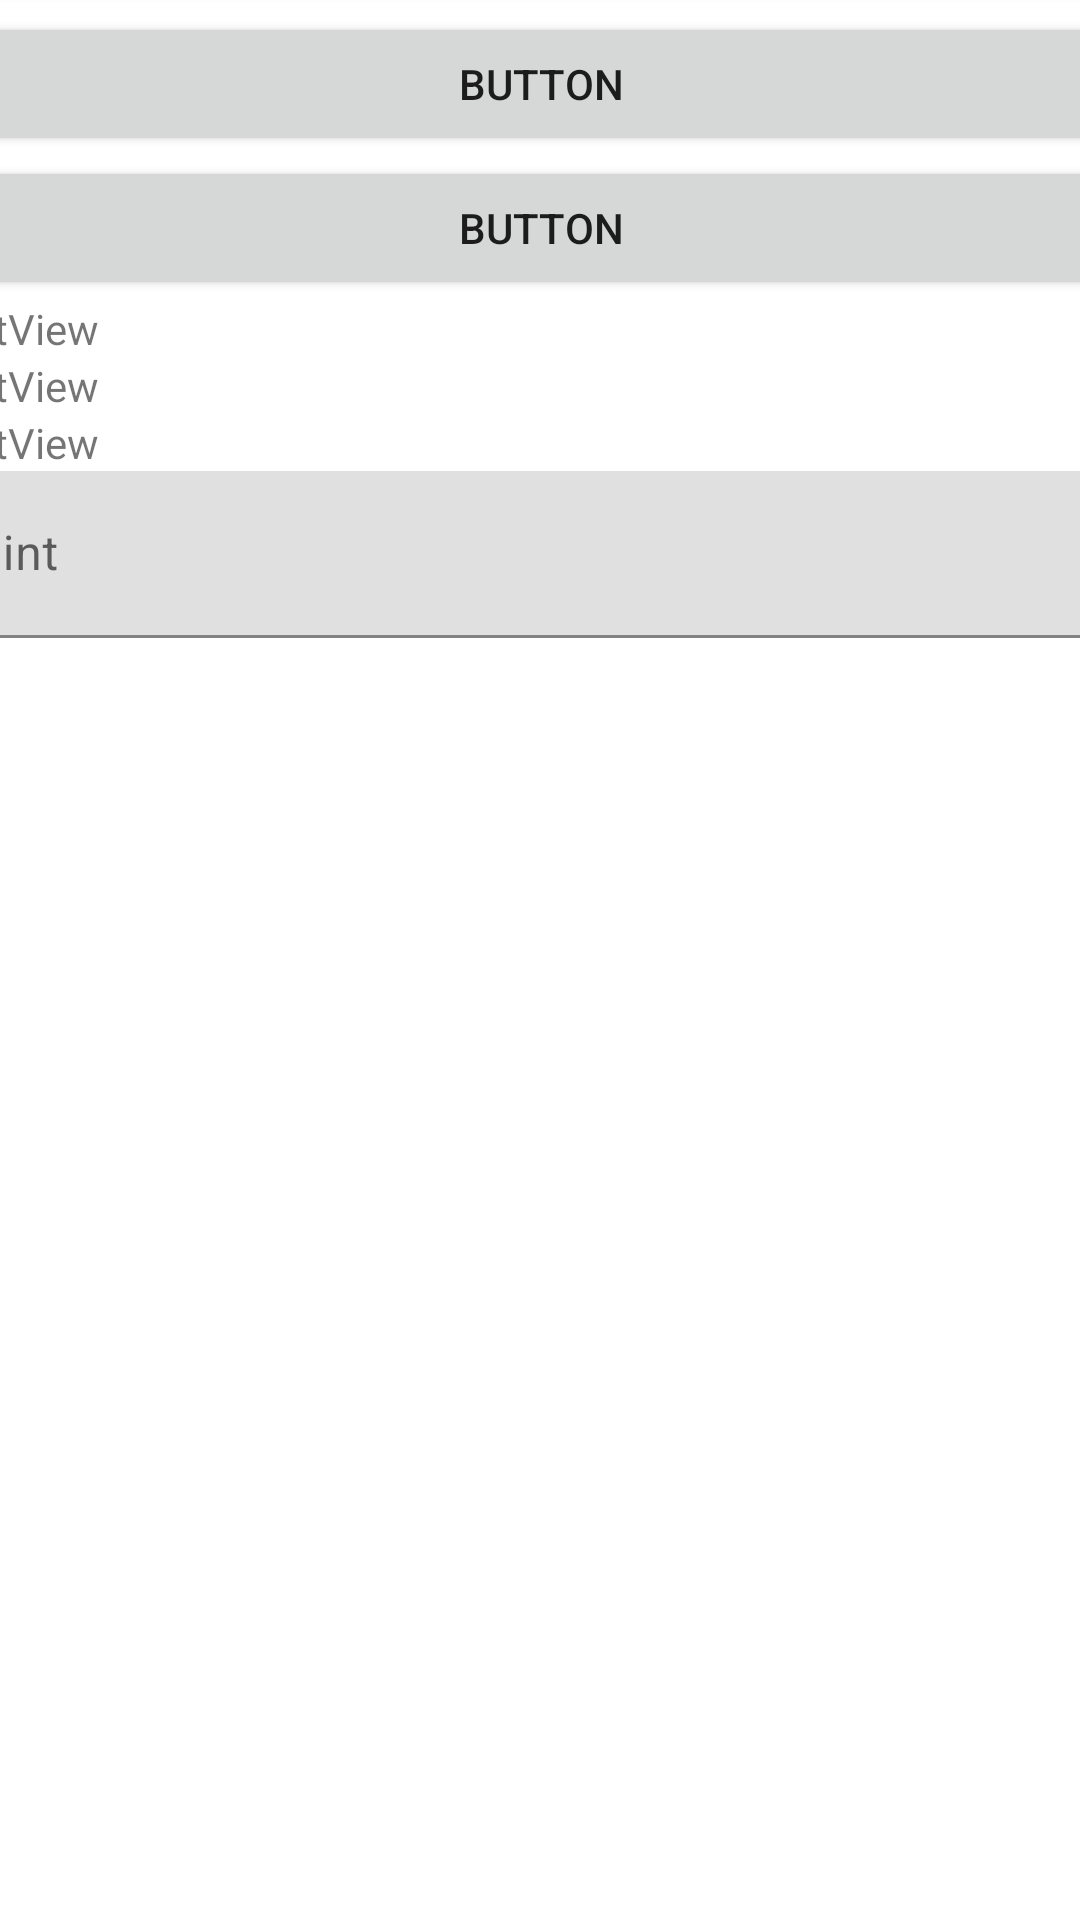

Here is an Android app screen rendered from its layout file. Give the layout XML and the strings, colors and styles it references.
<!-- AndroidManifest.xml: application theme Theme.HolaMUndo -->
<!-- res/layout/layout_prueba.xml -->
<?xml version="1.0" encoding="utf-8"?>
<androidx.constraintlayout.widget.ConstraintLayout

    xmlns:android="http://schemas.android.com/apk/res/android"
    xmlns:app="http://schemas.android.com/apk/res-auto"
    xmlns:tools="http://schemas.android.com/tools"
    android:id="@+id/linearLayout"
    android:layout_width="match_parent"
    android:layout_height="match_parent">

    <LinearLayout
        android:layout_width="409dp"
        android:layout_height="729dp"
        android:layout_marginStart="1dp"
        android:layout_marginTop="1dp"
        android:layout_marginEnd="1dp"
        android:layout_marginBottom="1dp"
        android:orientation="vertical"
        app:layout_constraintBottom_toBottomOf="parent"
        app:layout_constraintEnd_toEndOf="parent"
        app:layout_constraintStart_toStartOf="parent"
        app:layout_constraintTop_toTopOf="parent">

        <Button
            android:id="@+id/button14"
            android:layout_width="match_parent"
            android:layout_height="wrap_content"
            android:text="Button" />

        <Button
            android:id="@+id/button15"
            android:layout_width="match_parent"
            android:layout_height="wrap_content"
            android:text="Button" />

        <Button
            android:id="@+id/button16"
            android:layout_width="match_parent"
            android:layout_height="wrap_content"
            android:text="Button" />

        <TextView
            android:id="@+id/textView3"
            android:layout_width="match_parent"
            android:layout_height="wrap_content"
            android:text="TextView" />

        <TextView
            android:id="@+id/textView4"
            android:layout_width="match_parent"
            android:layout_height="wrap_content"
            android:text="TextView" />

        <TextView
            android:id="@+id/textView5"
            android:layout_width="match_parent"
            android:layout_height="wrap_content"
            android:text="TextView" />

        <com.google.android.material.textfield.TextInputLayout
            android:layout_width="match_parent"
            android:layout_height="match_parent">

            <com.google.android.material.textfield.TextInputEditText
                android:layout_width="match_parent"
                android:layout_height="wrap_content"
                android:hint="hint" />
        </com.google.android.material.textfield.TextInputLayout>
    </LinearLayout>
</androidx.constraintlayout.widget.ConstraintLayout>
<!-- resources referenced by this layout -->
<resources>
  <style name="Theme.HolaMUndo" parent="Theme.MaterialComponents.DayNight.DarkActionBar">
          
          <item name="colorPrimary">@color/purple_500</item>
          <item name="colorPrimaryVariant">@color/purple_700</item>
          <item name="colorOnPrimary">@color/white</item>
          
          <item name="colorSecondary">@color/teal_200</item>
          <item name="colorSecondaryVariant">@color/teal_700</item>
          <item name="colorOnSecondary">@color/black</item>
          
          <item name="android:statusBarColor" tools:targetApi="l">?attr/colorPrimaryVariant</item>
          
      </style>
  <color name="purple_500">#673AB7</color>
  <color name="purple_700">#AC8921</color>
  <color name="white">#FFFFFFFF</color>
  <color name="teal_200">#00BCD4</color>
  <color name="teal_700">#2C4CAF</color>
  <color name="black">#FF000000</color>
</resources>
